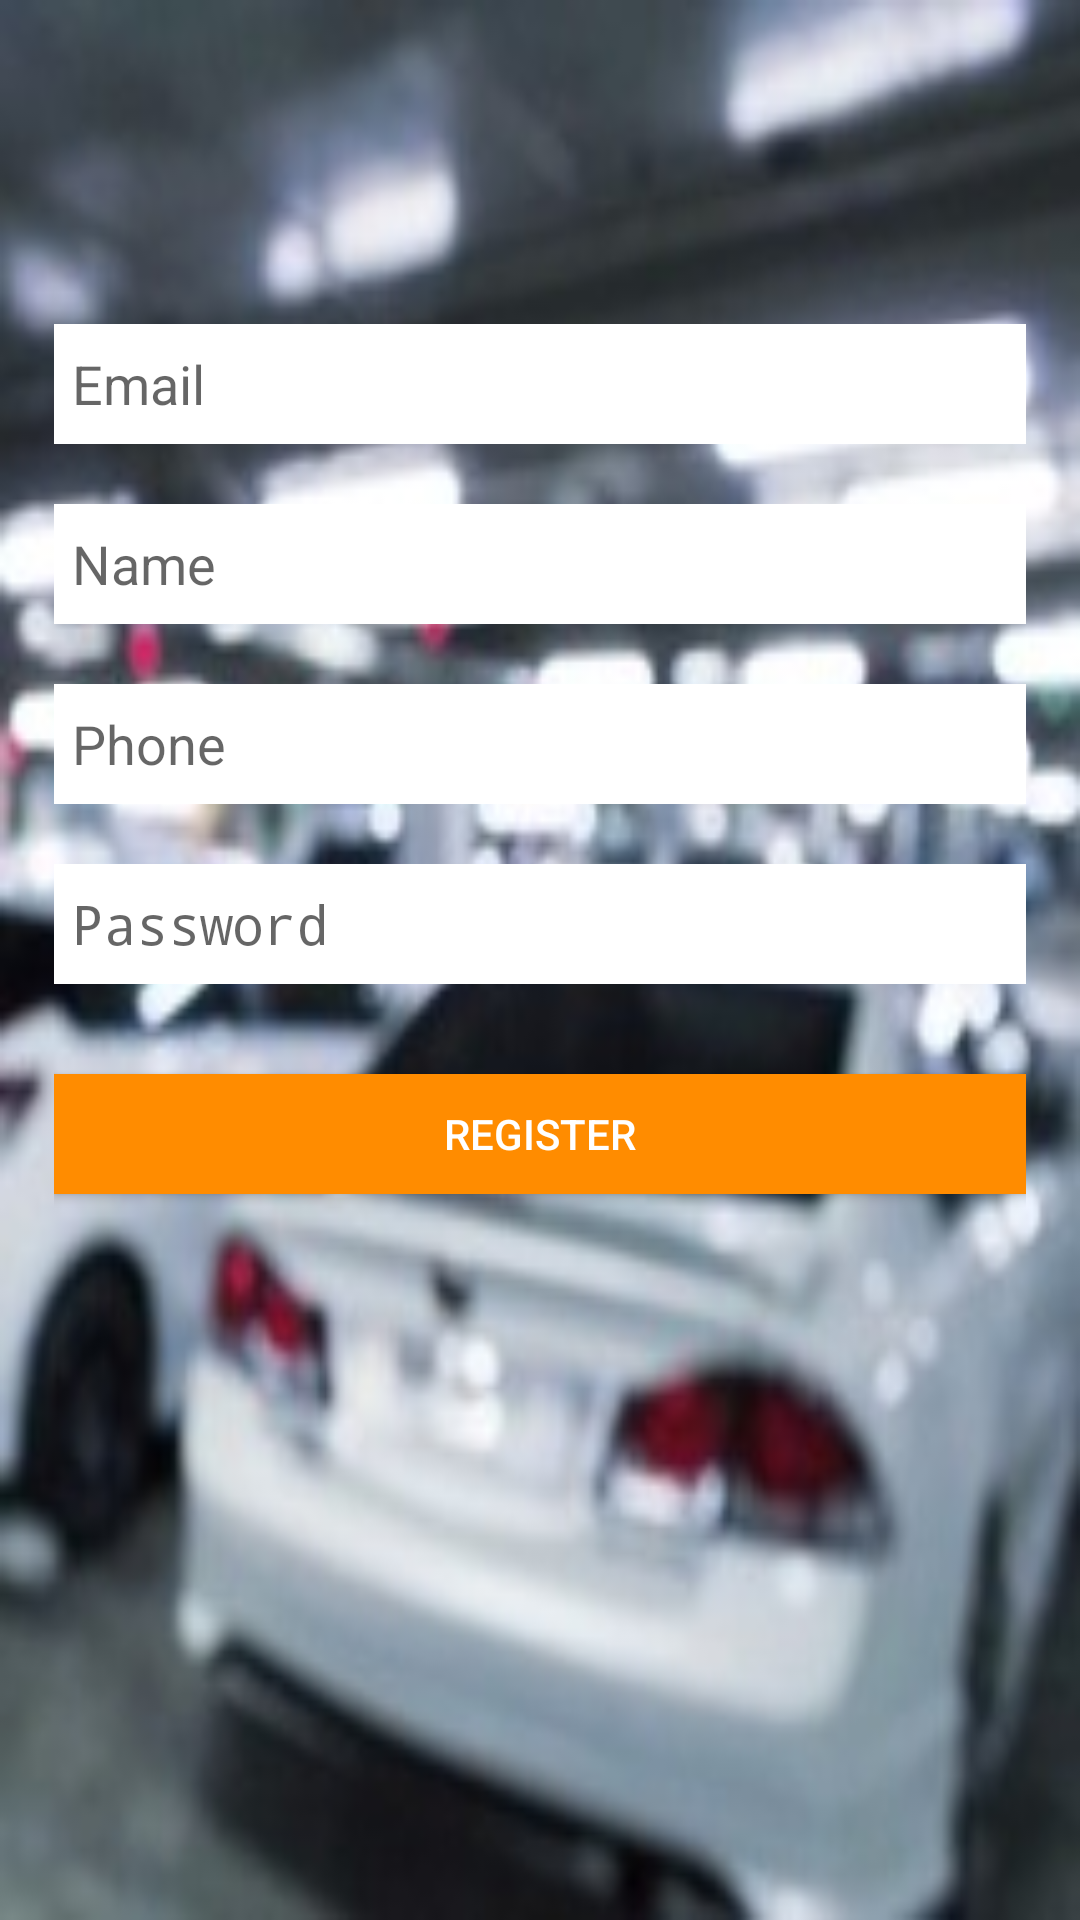

Here is an Android app screen rendered from its layout file. Give the layout XML and the strings, colors and styles it references.
<!-- AndroidManifest.xml: application theme AppTheme -->
<!-- res/layout/activity_registration.xml -->
<?xml version="1.0" encoding="utf-8"?>
<RelativeLayout xmlns:android="http://schemas.android.com/apk/res/android"
    xmlns:app="http://schemas.android.com/apk/res-auto"
    xmlns:tools="http://schemas.android.com/tools"
    android:layout_width="match_parent"
    android:layout_height="match_parent"
    android:background="@drawable/newback"
    tools:context=".Activity.Activity.Registration">
    <LinearLayout
        android:layout_width="match_parent"
        android:layout_height="400dp"
        android:layout_marginTop="50dp"
        android:orientation="vertical"
        android:padding="18dp"
        >
        <EditText
            android:padding="6dp"
            android:id="@+id/id_reg_email"
            android:layout_width="match_parent"
            android:layout_height="40dp"
            android:background="@color/white"
            android:inputType="textEmailAddress"
            android:hint="Email"
            android:layout_marginTop="40dp"/>
        <EditText
            android:padding="6dp"
            android:id="@+id/id_reg_name"
            android:layout_width="match_parent"
            android:layout_height="40dp"
            android:background="@color/white"
            android:inputType="text"
            android:hint="Name"
            android:layout_marginTop="20dp"/>
        <EditText
            android:padding="6dp"
            android:inputType="number"
            android:id="@+id/id_reg_phone"
            android:layout_width="match_parent"
            android:layout_height="40dp"
            android:background="@color/white"
            android:hint="Phone"
            android:layout_marginTop="20dp"/>
        <EditText
            android:padding="6dp"
            android:inputType="textPassword"
            android:id="@+id/id_reg_pass"
            android:layout_width="match_parent"
            android:layout_height="40dp"
            android:background="@color/white"
            android:hint="Password"
            android:layout_marginTop="20dp"/>
        <Button
            android:id="@+id/btn_id_reg"
            android:textColor="@color/white"
            android:layout_width="match_parent"
            android:layout_height="40dp"
            android:background="@color/yellow"
            android:text="Register"
            android:layout_marginTop="30dp"/>

    </LinearLayout>

</RelativeLayout>
<!-- resources referenced by this layout -->
<resources>
  <color name="white">#FFFFFF</color>
  <color name="yellow">#ff8c00</color>
  <!-- drawable newback: jpg bitmap (drawable, 17999 bytes) -->
  <style name="AppTheme" parent="Theme.AppCompat.Light.DarkActionBar">
  
  
          
      </style>
</resources>
